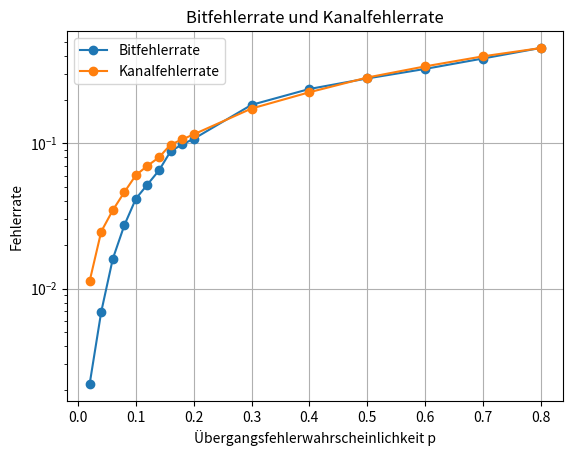

Python code for this plot:
# -*- coding: utf-8 -*-
"""
Created on Sun Jun 11 12:29:58 2023

[redacted]
"""
import random
import matplotlib.pyplot as plt

def flip_bit_at(a, index):
    return a[:index] + str(int(a[index]) ^ 1) + a[index+1:]

def hamming_encoder(data):
    # Überprüfen der Länge der Datenfolge
    if len(data) % 4 != 0:
        # Füllen der Datenfolge mit Nullen, um eine passende Länge zu erhalten
        data = data + '0' * (4 - (len(data) % 4))
    
    encoded_data = ""
    
    # Codierung der Datenfolge
    generator = [[1,0,0,0],[0,1,0,0],[0,0,1,0],[0,0,0,1],[1,1,1,0],[1,1,0,1],[1,0,1,1]]
    res = 0
    
    for i in range(0, len(data),4):
        block = data[i:i+4]
        for y in range(0,len(generator)):
            for x in range(0,len(generator[y])):
                res += (int(block[x]) & generator[y][x])
            encoded_data += str(res%2)
            res = 0
                
    return encoded_data

def hamming_decoder(encoded_data):
    decoded_data = ""
    
    syndrome = ""
    paritycheck=[[1,1,1,0,1,0,0],[1,1,0,1,0,1,0],[1,0,1,1,0,0,1]]
    paritycheckT=["111","110","101","011","100","010","001"]
    
    res = 0
    
    # Decodierung der Datenfolge
    for i in range(0, len(encoded_data), 7):
        block = encoded_data[i:i+7]  # Aufteilen der codierten Datenfolge in 7-Bit-Blöcke
        for y in range(0,len(paritycheck)):
            for x in range(0,len(paritycheck[y])):
                res += (int(block[x]) & paritycheck[y][x])
            syndrome += str(res%2)
            res = 0

        for y in range(0, len(paritycheckT)):
            if syndrome != "000":
                # Korrigieren des fehlerhaften Bits
                error_bit = paritycheckT.index(syndrome)
                block = flip_bit_at(block, error_bit)            
        decoded_data += block[0] + block[1] + block[2] + block[3]  # Extrahieren der Informationsbits
        syndrome = ""    
    
    return decoded_data    


def channel_bsc(p):
    error_word = ''

    for _ in range(100):
        if random.random() < p:
            error_word += '1'  # Eins (Fehler) mit Wahrscheinlichkeit p
        else:
            error_word += '0'  # Null ohne Fehler mit Wahrscheinlichkeit 1-p
    
    return error_word

def main():
    Ldata = 100
    N_iteration = 100
    p_bsc = [x*0.1 for x in range(8, 1, -1)]
    p_bsc += [x*0.01 for x in range(18, 0, -2)]
    
    bit_error_rates = []
    channel_error_rates = []
    
    for p in p_bsc:
        total_bit_errors = 0
        total_channel_errors = 0
        
        for i in range(N_iteration):
            data = ""
            
            for _ in range(0, Ldata):
                data += str(random.randint(0, 1))
                
            encoded_data = hamming_encoder(data)
            """
            BSC KANAL
            """
            received_data = encoded_data
            
            for index,bit in enumerate(channel_bsc(p)):
                if bit == '1':
                    received_data = flip_bit_at(received_data, index)
            """"""
            decoded_data = hamming_decoder(received_data)

            bit_errors = sum(c != d for c, d in zip(data, decoded_data))

            # Berechnung der Anzahl der Bitfehler des Kanals
            channel_errors = sum(c != r for c, r in zip(encoded_data, received_data))
            
            total_bit_errors += bit_errors
            total_channel_errors += channel_errors

        bit_error_rate = total_bit_errors / (N_iteration * Ldata)
        channel_error_rate = total_channel_errors / (N_iteration * len(encoded_data))
        
        bit_error_rates.append(bit_error_rate)
        channel_error_rates.append(channel_error_rate)

    # Plotten der Bitfehlerrate und Kanalfehlerrate
    plt.semilogy(p_bsc, bit_error_rates, 'o-', label='Bitfehlerrate')
    plt.semilogy(p_bsc, channel_error_rates, 'o-', label='Kanalfehlerrate')

    # Achsenbeschriftungen und Titel
    plt.xlabel('Übergangsfehlerwahrscheinlichkeit p')
    plt.ylabel('Fehlerrate')
    plt.title('Bitfehlerrate und Kanalfehlerrate')
    
    # Grid anzeigen
    plt.grid(True)

    # Legende anzeigen
    plt.legend()

    # Anzeigen des Plots
    plt.show()
    
    
if __name__ == "__main__":
    main()
    